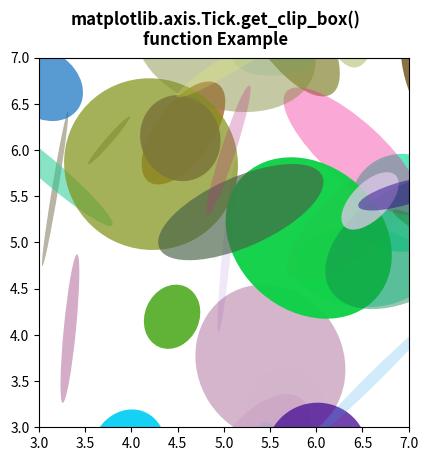

This figure's Python source:
# Implementation of matplotlib function
from matplotlib.axis import Tick
import matplotlib.pyplot as plt
import numpy as np
from matplotlib.patches import Ellipse

NUM = 100

ells = [Ellipse(xy=np.random.rand(2) * 10,
				width=np.random.rand()*2,
				height=np.random.rand()*2,
				angle=np.random.rand() * 360)
		for i in range(NUM)]

fig, ax = plt.subplots(subplot_kw={'aspect': 'equal'})

print("Value Return by get_clip_box()")
x = 0

for e in ells:
	ax.add_artist(e)
	e.set_clip_box(ax.bbox)
	e.set_alpha(np.random.rand())
	e.set_facecolor(np.random.rand(4))

	if x < 3:
		print(Tick.get_clip_box(e))
		x += 1

ax.set_xlim(3, 7)
ax.set_ylim(3, 7)

fig.suptitle("""matplotlib.axis.Tick.get_clip_box()
function Example\n""", fontweight="bold")

plt.show()
